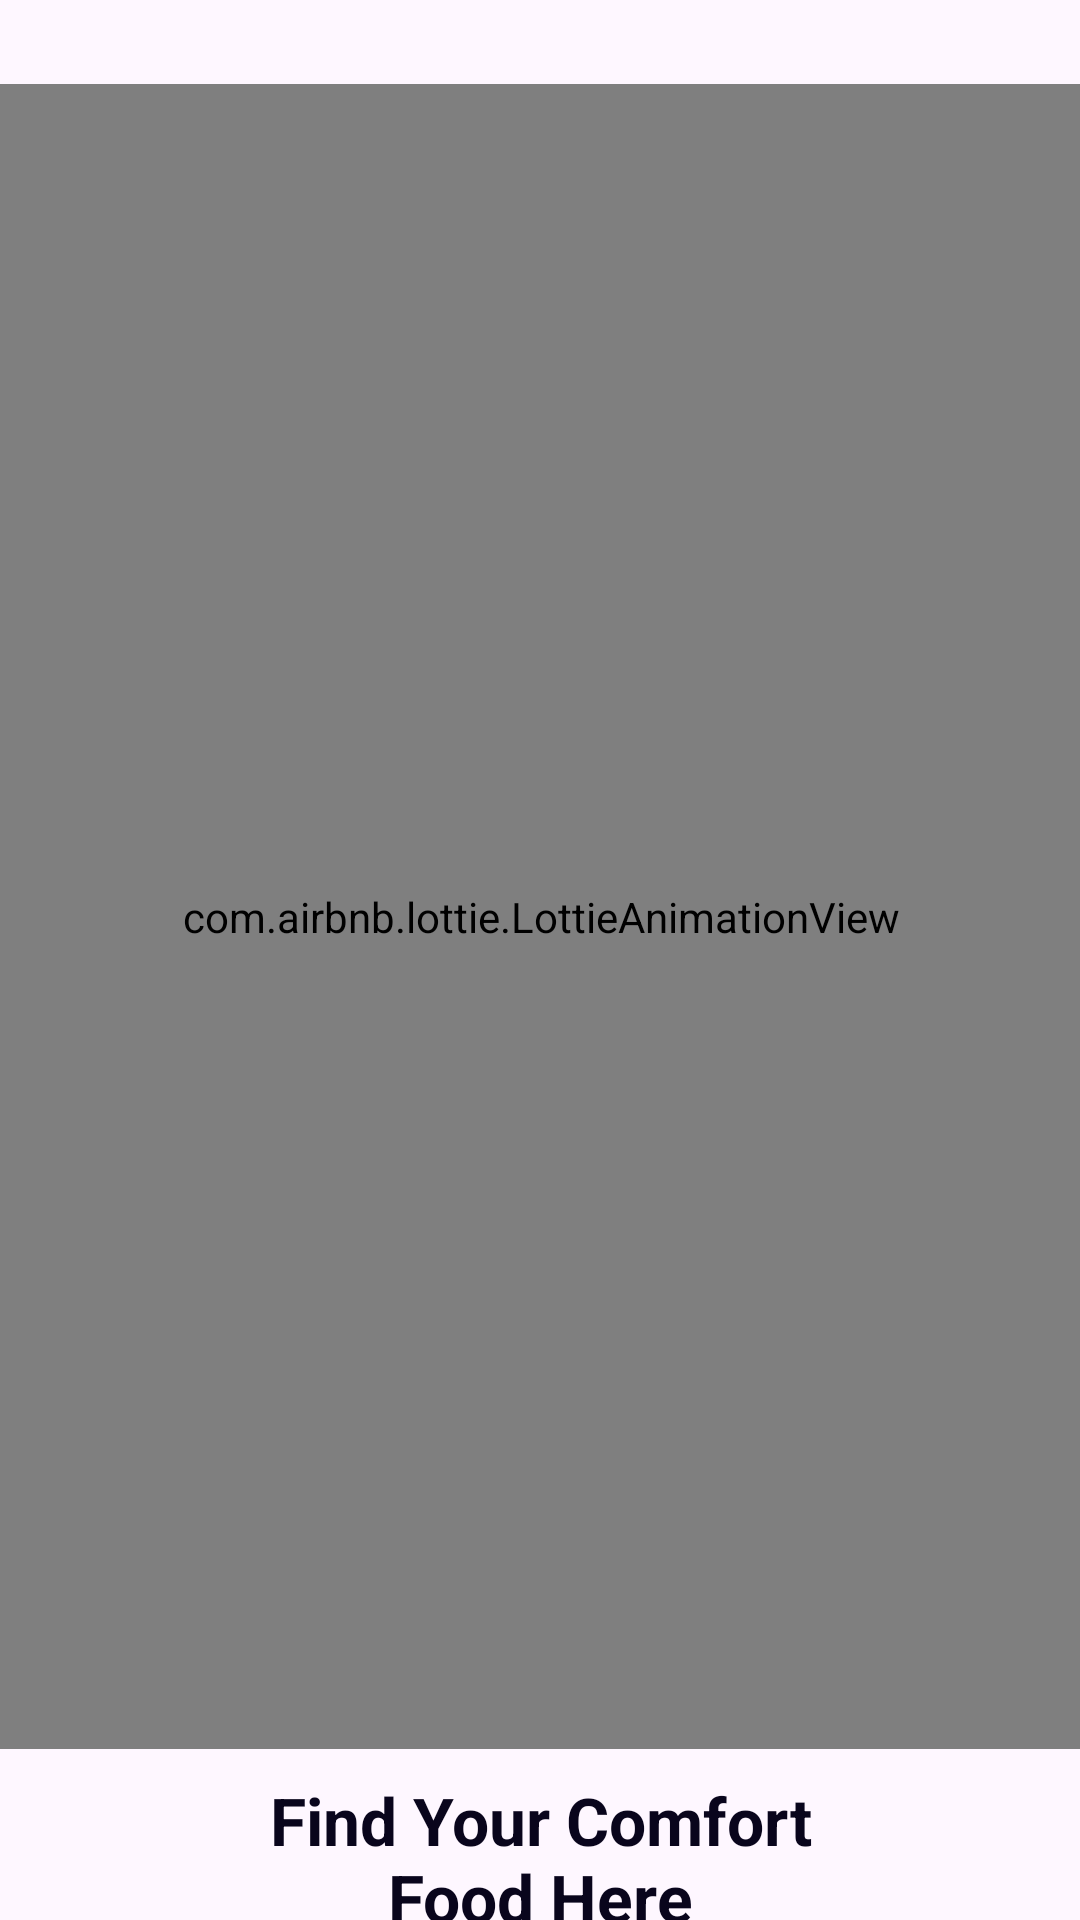

Produce the Android XML layout that renders to this screen, including the resource entries it uses.
<!-- AndroidManifest.xml: application theme Theme.FoodNinjaa -->
<!-- res/layout/activity_second2.xml -->
<?xml version="1.0" encoding="utf-8"?>
<androidx.constraintlayout.widget.ConstraintLayout xmlns:android="http://schemas.android.com/apk/res/android"
    xmlns:app="http://schemas.android.com/apk/res-auto"
    xmlns:tools="http://schemas.android.com/tools"
    android:id="@+id/main"
    android:layout_width="match_parent"
    android:layout_height="match_parent"
    tools:context=".second_Activity2">

    <Button
        android:id="@+id/button"
        android:layout_width="157dp"
        android:layout_height="57dp"
        android:layout_marginTop="724dp"
        android:backgroundTint="#15BE77"
        android:backgroundTintMode="src_atop"
        android:fontFamily="sans-serif"
        android:text="@string/next"
        android:textAlignment="center"
        android:textSize="16sp"
        android:textStyle="bold"
        android:typeface="sans"
        app:cornerRadius="15sp"
        app:layout_constraintEnd_toEndOf="parent"
        app:layout_constraintStart_toStartOf="parent"
        app:layout_constraintTop_toTopOf="parent" />

    <TextView
        android:id="@+id/textView3"
        android:layout_width="211dp"
        android:layout_height="58dp"
        android:layout_marginTop="592dp"
        android:text="@string/find_your_comfort_food_here"
        android:textAlignment="center"
        android:textColor="#09051C"
        android:textSize="22sp"
        android:textStyle="bold"
        app:layout_constraintEnd_toEndOf="parent"
        app:layout_constraintStart_toStartOf="parent"
        app:layout_constraintTop_toTopOf="parent" />

    <TextView
        android:id="@+id/textView4"
        android:layout_width="244dp"
        android:layout_height="44dp"
        android:layout_marginTop="648dp"
        android:text="@string/here_you_can_find_a_chef_or_dish_for_every_taste_and_color_enjoy"
        android:textAlignment="center"
        android:textAllCaps="false"
        android:textColor="#000000"
        android:textSize="12sp"
        android:textStyle="bold"
        app:layout_constraintBottom_toTopOf="@+id/button"
        app:layout_constraintEnd_toEndOf="parent"
        app:layout_constraintHorizontal_bias="0.496"
        app:layout_constraintStart_toStartOf="parent"
        app:layout_constraintTop_toTopOf="parent"
        app:layout_constraintVertical_bias="0.083" />

    <com.airbnb.lottie.LottieAnimationView
        android:id="@+id/animationView1"
        android:layout_width="371dp"
        android:layout_height="555dp"
        android:layout_marginTop="28dp"
        app:layout_constraintEnd_toEndOf="parent"
        app:layout_constraintStart_toStartOf="parent"
        app:layout_constraintTop_toTopOf="parent"
        app:lottie_autoPlay="true"
        app:lottie_loop="true"
        app:lottie_rawRes="@raw/drree" />


</androidx.constraintlayout.widget.ConstraintLayout>
<!-- resources referenced by this layout -->
<resources>
  <string name="find_your_comfort_food_here">Find Your Comfort Food Here</string>
  <string name="here_you_can_find_a_chef_or_dish_for_every_taste_and_color_enjoy">Here You Can find a chef or dish for every taste and color. Enjoy!</string>
  <string name="next">Next</string>
  <style name="Theme.FoodNinjaa" parent="Base.Theme.FoodNinjaa" />
  <style name="Base.Theme.FoodNinjaa" parent="Theme.Material3.DayNight.NoActionBar">
          
          
      </style>
</resources>
